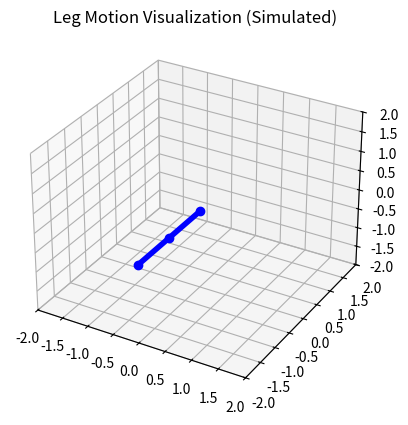

This chart was generated by the following Python code:
import numpy as np
import matplotlib.pyplot as plt
from matplotlib.animation import FuncAnimation
from scipy.spatial.transform import Rotation as R

# 模拟传感器数据（四元数）
t = np.linspace(0, 10, 100)  # 模拟100帧

def simulate_quaternion_motion(freq=1):
    angle = np.sin(2 * np.pi * freq * t) * 30  # 模拟30°的弯曲
    quat_list = []
    for a in angle:
        # 绕Z轴旋转（假设膝盖只在Z方向弯曲）
        r = R.from_euler('z', a, degrees=True)
        quat_list.append(r.as_quat())
    return np.array(quat_list)

# 模拟的三个关节点：hip 固定，knee 和 ankle 随四元数旋转
hip_pos = np.array([0, 0, 0])
knee_rel = np.array([0, -1, 0])  # 大腿向下1米
ankle_rel = np.array([0, -1, 0])  # 小腿向下1米

knee_quats = simulate_quaternion_motion(freq=0.5)  # 膝盖旋转
ankle_quats = simulate_quaternion_motion(freq=1.0)  # 脚踝旋转更多

# 初始化图形
fig = plt.figure()
ax = fig.add_subplot(111, projection='3d')

# 设置坐标轴范围
ax.set_xlim(-2, 2)
ax.set_ylim(-2, 2)
ax.set_zlim(-2, 2)

# 绘图对象
line, = ax.plot([], [], [], 'o-', lw=4, color='blue')

def update(frame):
    # 旋转 knee 相对向量
    knee_rot = R.from_quat(knee_quats[frame])
    knee_pos = hip_pos + knee_rot.apply(knee_rel)

    # 旋转 ankle 相对向量（在 knee 的旋转基础上）
    ankle_rot = R.from_quat(ankle_quats[frame])
    ankle_pos = knee_pos + ankle_rot.apply(ankle_rel)

    # 更新线条
    xs = [hip_pos[0], knee_pos[0], ankle_pos[0]]
    ys = [hip_pos[1], knee_pos[1], ankle_pos[1]]
    zs = [hip_pos[2], knee_pos[2], ankle_pos[2]]
    line.set_data(xs, ys)
    line.set_3d_properties(zs)
    return line,

ani = FuncAnimation(fig, update, frames=len(t), interval=100, blit=True)
plt.title('Leg Motion Visualization (Simulated)')
plt.show()